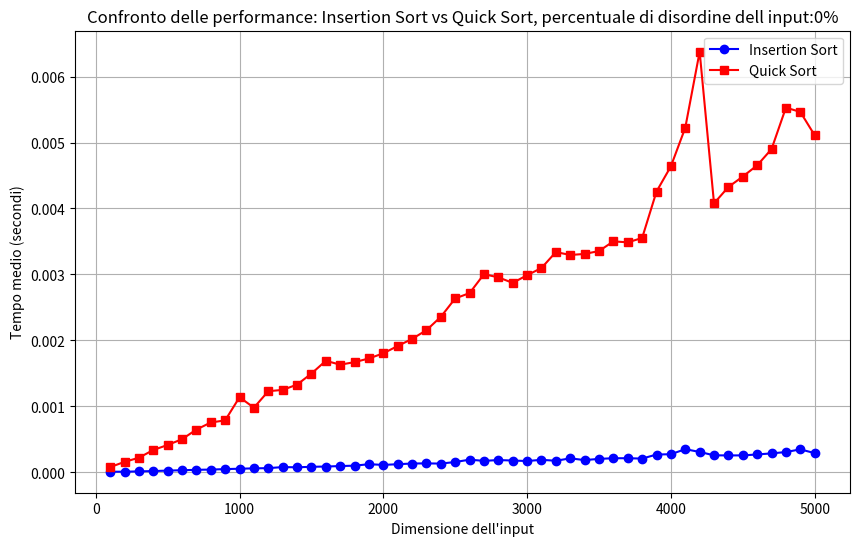

Write Python code to recreate this figure.
import numpy as np
import time
import matplotlib.pyplot as plt

# Definizione dell'algoritmo Insertion Sort (adattivo)
def insertion_sort(arr):
    for i in range(1, len(arr)):
        key = arr[i]
        j = i - 1
        while j >= 0 and key < arr[j]:
            arr[j + 1] = arr[j]
            j -= 1
        arr[j + 1] = key

# Definizione dell'algoritmo Quick Sort (non adattivo)
def quick_sort(arr):
    if len(arr) <= 1:
        return arr
    else:
        pivot = arr[len(arr) // 2]
        left = [x for x in arr if x < pivot]
        middle = [x for x in arr if x == pivot]
        right = [x for x in arr if x > pivot]
        return quick_sort(left) + middle + quick_sort(right)

# Funzione per generare array parzialmente ordinati
def generate_partially_sorted_array(size, disorder_level):
    arr = np.arange(size)
    disorder_count = int(size * disorder_level)
    for _ in range(disorder_count):
        idx1, idx2 = np.random.randint(0, size, 2)
        arr[idx1], arr[idx2] = arr[idx2], arr[idx1]
    return list(arr)

# Parametri dell'esperimento
sizes = np.arange(100, 5001, 100) # Da 100 a 10000 con step 100
disorder_level = 0
n_experiments = 1 # Numero di esperimenti per dimensione

# Variabili per memorizzare i risultati
insertion_sort_times = []
quick_sort_times = []

# Esecuzione degli esperimenti
for size in sizes:
    insertion_sort_avg_time = 0
    quick_sort_avg_time = 0
    print("esperimento",int(size/100) ," di ", len(sizes))
    for _ in range(n_experiments):
        arr = generate_partially_sorted_array(size, disorder_level)
        
        # Misurazione Insertion Sort
        start_time = time.time()
        insertion_sort(arr.copy())
        insertion_sort_avg_time += (time.time() - start_time)
        
        # Misurazione Quick Sort
        start_time = time.time()
        quick_sort(arr.copy())
        quick_sort_avg_time += (time.time() - start_time)
    
    insertion_sort_avg_time /= n_experiments
    quick_sort_avg_time /= n_experiments
    
    insertion_sort_times.append(insertion_sort_avg_time)
    quick_sort_times.append(quick_sort_avg_time)

# Creazione del grafico
plt.figure(figsize=(10, 6))
plt.plot(sizes, insertion_sort_times, label='Insertion Sort', marker='o', color='blue')
plt.plot(sizes, quick_sort_times, label='Quick Sort', marker='s', color='red')
plt.xlabel('Dimensione dell\'input')
plt.ylabel('Tempo medio (secondi)')
plt.title(f'Confronto delle performance: Insertion Sort vs Quick Sort, percentuale di disordine dell input:' + str(disorder_level*100) + '%' )
plt.legend()
plt.grid(True)
plt.show()